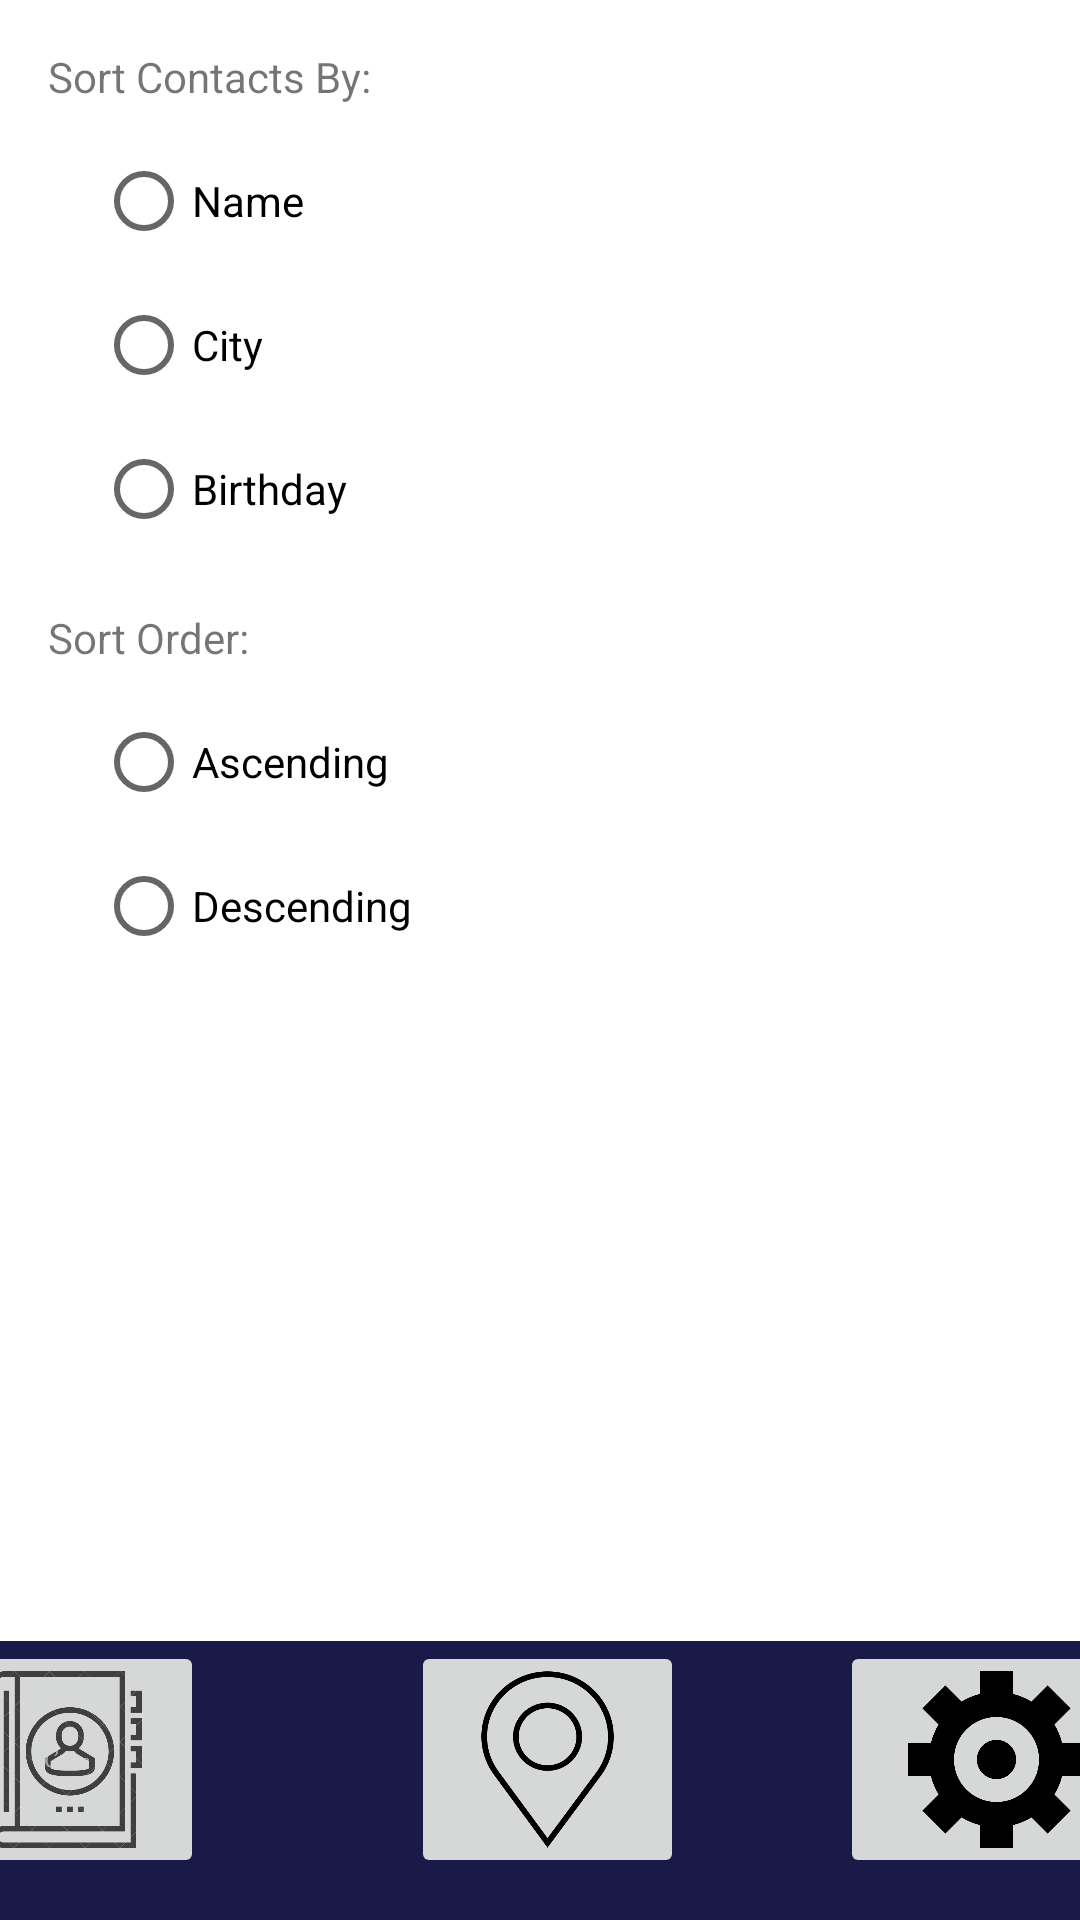

Here is an Android app screen rendered from its layout file. Give the layout XML and the strings, colors and styles it references.
<!-- AndroidManifest.xml: application theme Theme.MyContactList -->
<!-- res/layout/activity_contact_settings.xml -->
<?xml version="1.0" encoding="utf-8"?>
<androidx.constraintlayout.widget.ConstraintLayout xmlns:android="http://schemas.android.com/apk/res/android"
    xmlns:app="http://schemas.android.com/apk/res-auto"
    xmlns:tools="http://schemas.android.com/tools"
    android:layout_width="match_parent"
    android:layout_height="match_parent"
    tools:context=".ContactSettingsActivity">


    <LinearLayout
        android:layout_width="407dp"
        android:layout_height="93dp"
        android:background="@color/navbar_background"
        android:orientation="horizontal"
        app:layout_constraintBottom_toBottomOf="parent"
        app:layout_constraintEnd_toEndOf="parent"
        app:layout_constraintStart_toStartOf="parent">

        <ImageButton
            android:id="@+id/imageButtonList"
            android:layout_width="91dp"
            android:layout_height="79dp"
            android:layout_marginEnd="69dp"
            android:layout_marginBottom="60dp"
            android:contentDescription="@string/button_to_display_a_list_of_contacts"
            android:scaleType="centerInside"
            app:srcCompat="@drawable/clipart3436730" />

        <ImageButton
            android:id="@+id/imageButtonMap"
            android:layout_width="91dp"
            android:layout_height="79dp"
            android:layout_marginEnd="52dp"
            android:layout_marginBottom="56dp"
            android:contentDescription="@string/button_to_view_contact_s_address"
            android:scaleType="centerInside"
            app:srcCompat="@drawable/clipart10350"  />

        <ImageButton
            android:id="@+id/imageButtonSettings"
            android:layout_width="0dp"
            android:layout_height="79dp"
            android:layout_weight="1"
            android:contentDescription="@string/button_to_go_to_settings"
            android:scaleType="centerInside"
            app:srcCompat="@drawable/clipart100754"/>

    </LinearLayout>

    <TextView
        android:id="@+id/textView"
        android:layout_width="wrap_content"
        android:layout_height="wrap_content"
        android:layout_marginStart="16dp"
        android:layout_marginTop="16dp"
        android:text="Sort Contacts By:"
        app:layout_constraintStart_toStartOf="parent"
        app:layout_constraintTop_toTopOf="parent" />

    <RadioGroup
        android:id="@+id/radioGroupSortBy"
        android:layout_width="wrap_content"
        android:layout_height="wrap_content"
        android:layout_marginStart="32dp"
        android:layout_marginTop="8dp"
        app:layout_constraintStart_toStartOf="parent"
        app:layout_constraintTop_toBottomOf="@+id/textView" >

        <RadioButton
            android:id="@+id/radioName"
            android:layout_width="match_parent"
            android:layout_height="wrap_content"
            android:text="Name" />

        <RadioButton
            android:id="@+id/radioCity"
            android:layout_width="match_parent"
            android:layout_height="wrap_content"
            android:text="City" />

        <RadioButton
            android:id="@+id/radioBirthday"
            android:layout_width="match_parent"
            android:layout_height="wrap_content"
            android:text="Birthday" />
    </RadioGroup>

    <TextView
        android:id="@+id/textView2"
        android:layout_width="wrap_content"
        android:layout_height="wrap_content"
        android:layout_marginStart="16dp"
        android:layout_marginTop="16dp"
        android:text="Sort Order:"
        app:layout_constraintStart_toStartOf="parent"
        app:layout_constraintTop_toBottomOf="@+id/radioGroupSortBy" />

    <RadioGroup
        android:id="@+id/radioGroupSortOrder"
        android:layout_width="wrap_content"
        android:layout_height="wrap_content"
        android:layout_marginStart="32dp"
        android:layout_marginTop="8dp"
        app:layout_constraintStart_toStartOf="parent"
        app:layout_constraintTop_toBottomOf="@+id/textView2" >

        <RadioButton
            android:id="@+id/radioAscending"
            android:layout_width="match_parent"
            android:layout_height="wrap_content"
            android:text="Ascending" />

        <RadioButton
            android:id="@+id/radioDescending"
            android:layout_width="match_parent"
            android:layout_height="wrap_content"
            android:text="Descending" />
    </RadioGroup>


</androidx.constraintlayout.widget.ConstraintLayout>
<!-- resources referenced by this layout -->
<resources>
  <color name="navbar_background">#1a1a48</color>
  <!-- drawable clipart100754: png bitmap (drawable, 15453 bytes) -->
  <!-- drawable clipart10350: png bitmap (drawable, 14486 bytes) -->
  <!-- drawable clipart3436730: png bitmap (drawable, 30435 bytes) -->
  <string name="button_to_display_a_list_of_contacts">Button to display a list of contacts.</string>
  <string name="button_to_go_to_settings">Button to go to settings</string>
  <string name="button_to_view_contact_s_address">Button to view contact\'s address</string>
  <style name="Theme.MyContactList" parent="Theme.MaterialComponents.DayNight.DarkActionBar">
          
          <item name="colorPrimary">@color/purple_500</item>
          <item name="colorPrimaryVariant">@color/purple_700</item>
          <item name="colorOnPrimary">@color/white</item>
          
          <item name="colorSecondary">@color/teal_200</item>
          <item name="colorSecondaryVariant">@color/teal_700</item>
          <item name="colorOnSecondary">@color/black</item>
          
          <item name="android:statusBarColor">?attr/colorPrimaryVariant</item>
          
      </style>
  <color name="purple_500">#FF6200EE</color>
  <color name="purple_700">#FF3700B3</color>
  <color name="white">#FFFFFFFF</color>
  <color name="teal_200">#FF03DAC5</color>
  <color name="teal_700">#FF018786</color>
  <color name="black">#FF000000</color>
</resources>
